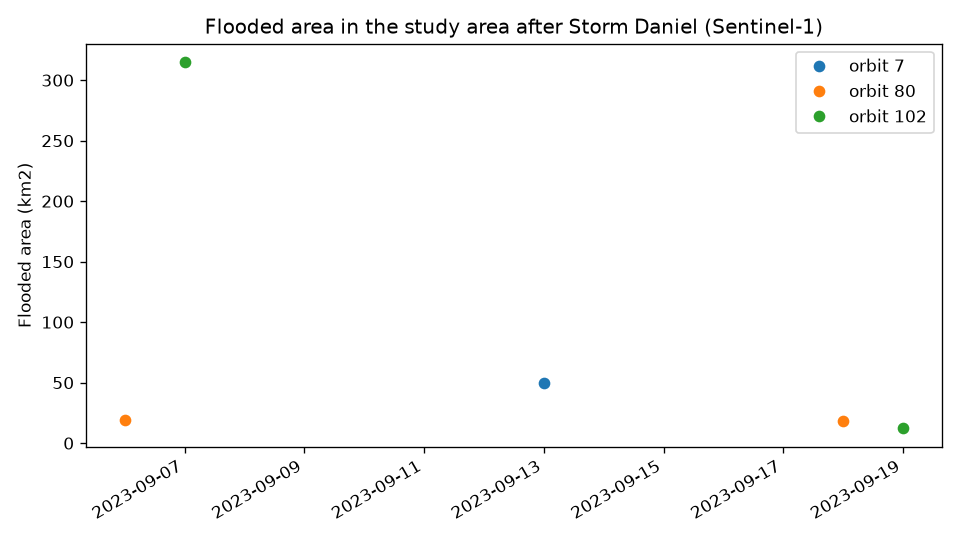

The file beside this chart, header and first rows:
orbit, date, flooded_km2, covered_km2, flooded_pct
80, 2023-09-06, 19.3, 1223, 1.6
102, 2023-09-07, 315.1, 990, 31.8
7, 2023-09-13, 49.7, 902, 5.5
80, 2023-09-18, 18.0, 1223, 1.5
102, 2023-09-19, 12.2, 988, 1.2
